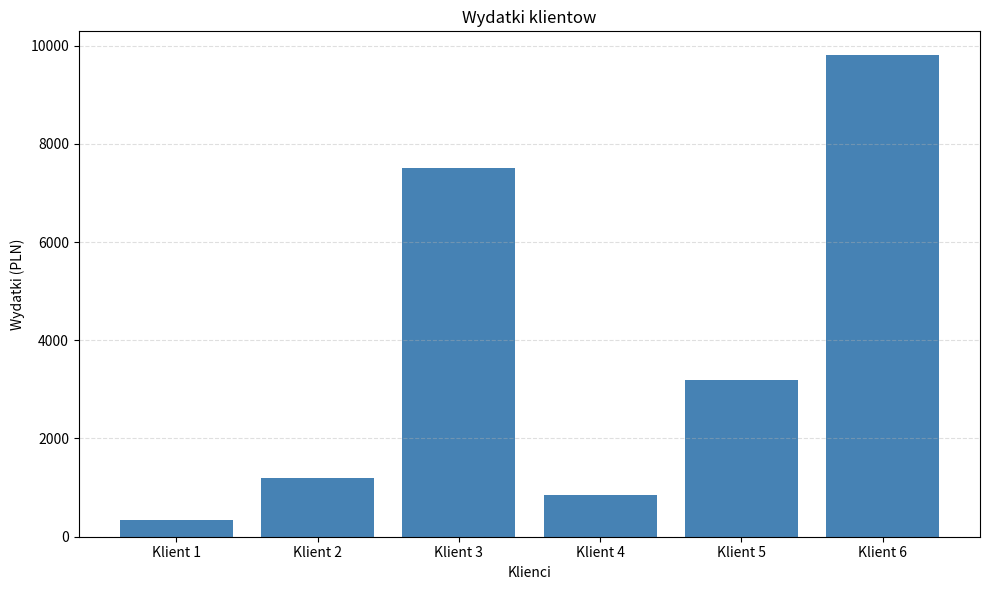

Recreate this plot in Python.

"""Wizualizacja wydatkow klientow przy uzyciu matplotlib."""

import matplotlib.pyplot as plt


def plot_customer_spending(
    customers: list[str],
    spending: list[float],
) -> None:
    """Tworzy wykres slupkowy wydatkow klientow."""
    if len(customers) != len(spending):
        raise ValueError("Liczba klientow i wydatkow musi byc taka sama.")

    if not customers:
        raise ValueError("Lista klientow nie moze byc pusta.")

    plt.figure(figsize=(10, 6))
    plt.bar(customers, spending, color="steelblue")

    plt.title("Wydatki klientow")
    plt.xlabel("Klienci")
    plt.ylabel("Wydatki (PLN)")
    plt.grid(axis="y", linestyle="--", alpha=0.4)

    plt.tight_layout()
    plt.savefig("customer_spending.png")
    plt.close()

    print("Wykres zapisano w pliku customer_spending.png")


if __name__ == "__main__":
    customers = [
        "Klient 1",
        "Klient 2",
        "Klient 3",
        "Klient 4",
        "Klient 5",
        "Klient 6",
    ]

    spending = [350, 1200, 7500, 850, 3200, 9800]

    plot_customer_spending(customers, spending)
